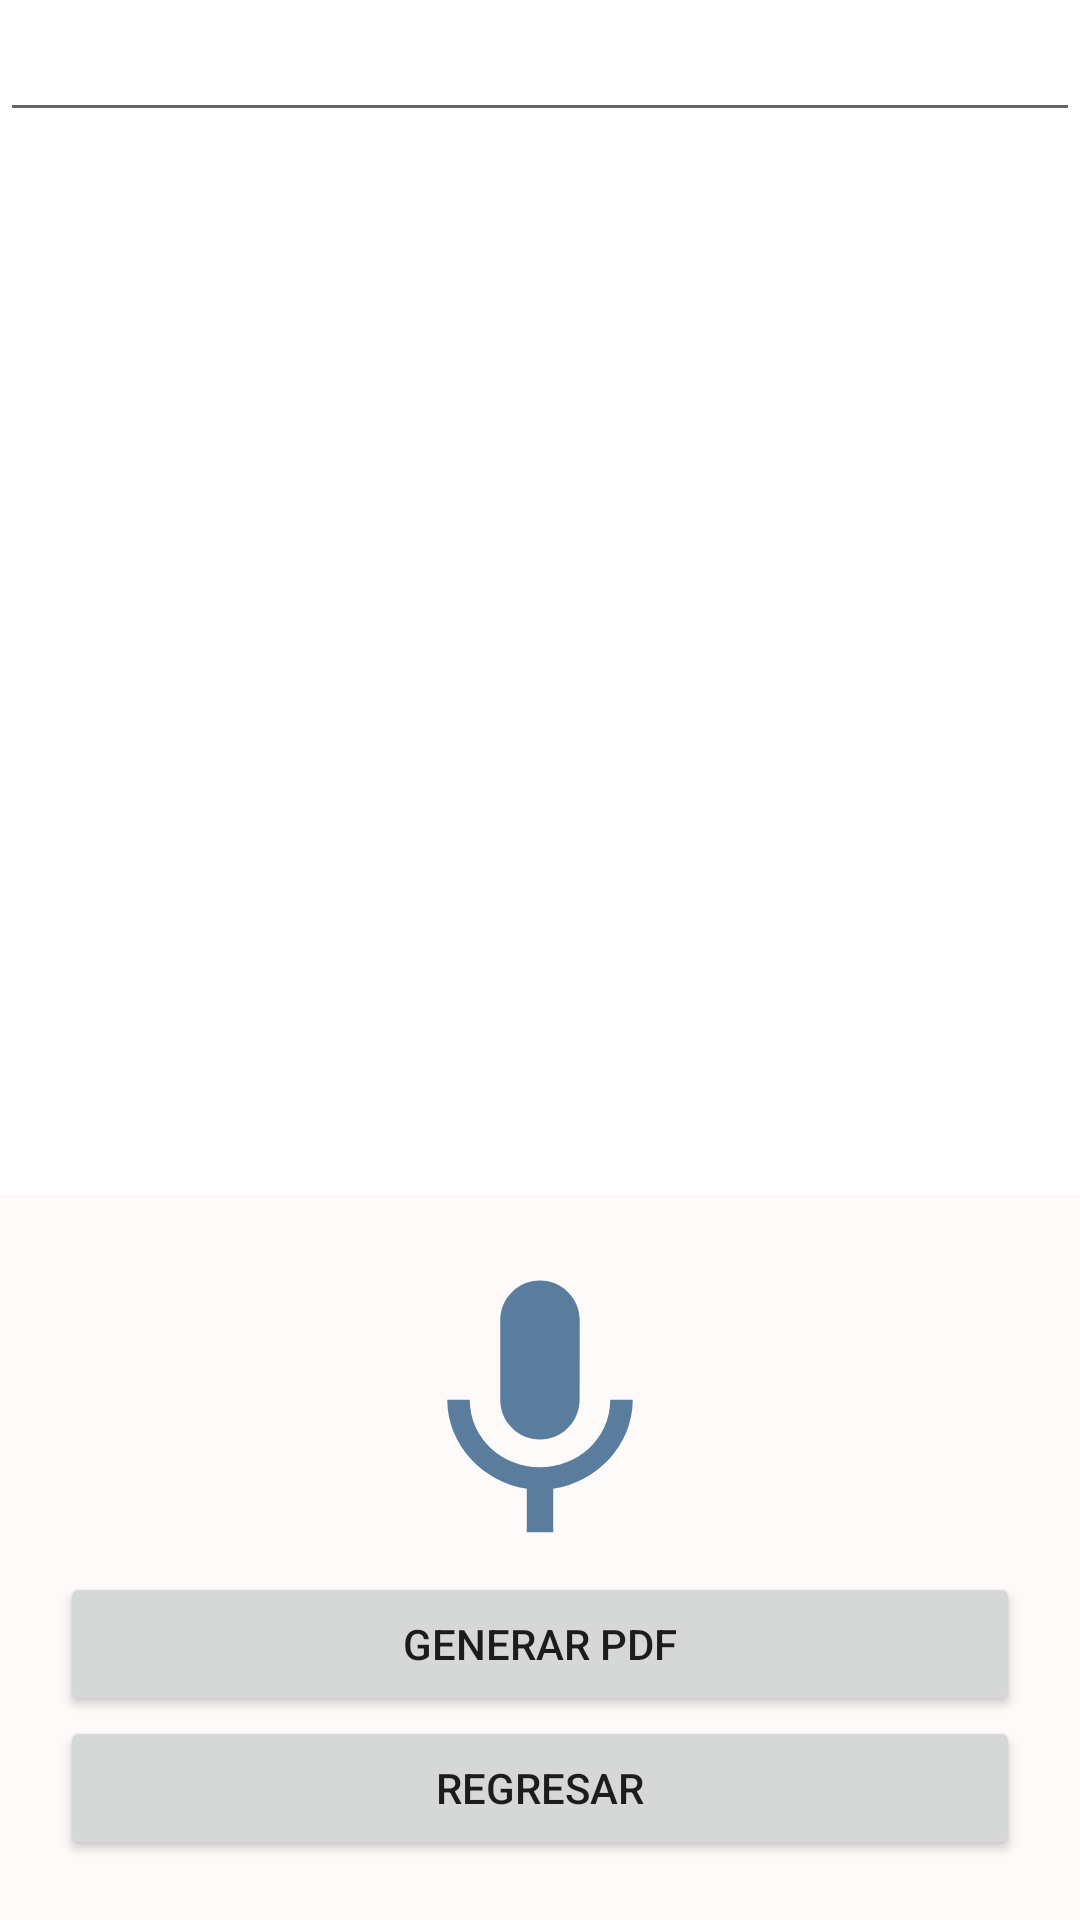

This screen was rendered from an Android layout file. Write that file and the resources it references.
<!-- AndroidManifest.xml: application theme Theme.Pdm115proyecto2 -->
<!-- res/layout/activity_voice_to_text.xml -->
<?xml version="1.0" encoding="utf-8"?>
<RelativeLayout xmlns:android="http://schemas.android.com/apk/res/android"
    xmlns:app="http://schemas.android.com/apk/res-auto"
    xmlns:tools="http://schemas.android.com/tools"
    android:layout_width="match_parent"
    android:layout_height="match_parent"
    tools:context=".VoiceToTextActivity">


    <ScrollView
        android:layout_width="match_parent"
        android:layout_height="512dp"
        android:layout_alignParentStart="true"
        android:layout_alignParentLeft="true"
        android:layout_alignParentBottom="true"
        android:layout_marginBottom="219dp">

        <EditText
            android:id="@+id/textTv"
            android:layout_width="match_parent"
            android:layout_height="match_parent"
            android:fontFamily="sans-serif-medium"
            android:textColor="#000"
            android:textSize="20sp" />

    </ScrollView>



    <LinearLayout
        android:id="@+id/contenedorBoton"
        android:layout_width="match_parent"
        android:layout_height="wrap_content"
        android:orientation="vertical"
        android:background="@color/Snow"
        android:layout_alignParentBottom="true"
        android:gravity="center"
        android:padding="20dp">

        <ImageButton
            android:id="@+id/voiceBtn"
            android:layout_width="132dp"
            android:layout_height="106dp"
            android:layout_centerHorizontal="true"
            android:layout_centerVertical="true"
            android:background="@null"
            android:scaleType="fitCenter"
            android:src="@drawable/ic_microfono_icon" />


        <Button
            android:id="@+id/btnGenerateFromVoice"
            android:layout_width="match_parent"
            android:layout_height="wrap_content"
            android:text="Generar PDF" />

        <Button
            android:id="@+id/inicio_voice"
            android:layout_width="match_parent"
            android:layout_height="wrap_content"

            android:text="Regresar" />

    </LinearLayout>



</RelativeLayout>
<!-- resources referenced by this layout -->
<resources>
  <color name="Snow">#FFFAFA</color>
  <!-- drawable ic_microfono_icon (drawable) -->
  <vector android:height="24dp" android:tint="#5B7D9D"
      android:viewportHeight="24" android:viewportWidth="24"
      android:width="24dp" xmlns:android="http://schemas.android.com/apk/res/android">
      <path android:fillColor="@android:color/white" android:pathData="M12,14c1.66,0 2.99,-1.34 2.99,-3L15,5c0,-1.66 -1.34,-3 -3,-3S9,3.34 9,5v6c0,1.66 1.34,3 3,3zM17.3,11c0,3 -2.54,5.1 -5.3,5.1S6.7,14 6.7,11L5,11c0,3.41 2.72,6.23 6,6.72L11,21h2v-3.28c3.28,-0.48 6,-3.3 6,-6.72h-1.7z"/>
  </vector>
  <style name="Theme.Pdm115proyecto2" parent="Theme.MaterialComponents.DayNight.DarkActionBar">
          
          <item name="colorPrimary">@color/purple_500</item>
          <item name="colorPrimaryVariant">@color/purple_700</item>
          <item name="colorOnPrimary">@color/Wheat</item>
          
          <item name="colorSecondary">@color/teal_200</item>
          <item name="colorSecondaryVariant">@color/teal_700</item>
          <item name="colorOnSecondary">@color/black</item>
          
          <item name="android:statusBarColor" tools:targetApi="l">?attr/colorPrimaryVariant</item>
          
      </style>
  <color name="purple_500">#FF6200EE</color>
  <color name="purple_700">#FF3700B3</color>
  <color name="Wheat">#F5DEB3</color>
  <color name="teal_200">#FF03DAC5</color>
  <color name="teal_700">#FF018786</color>
  <color name="black">#000000</color>
</resources>
